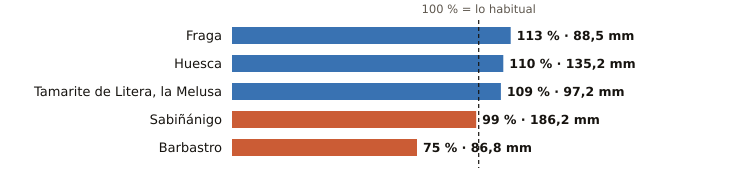

Source data for this figure (header and first rows):
estacion, provincia, indicativo, mm_otono, referencia_mm, pct, periodo_referencia, hasta, hora
Fraga, Huesca, 9924X, 88.5, 78.3, 113, 2009-2025, 2026-11-16, 20
Huesca, Huesca, 9901X, 135.2, 123.1, 110, 2009-2025, 2026-11-16, 19
Tamarite de Litera, la Melusa, Huesca, 9918Y, 97.2, 89.4, 109, 2009-2025, 2026-11-16, 20
Sabiñánigo, Huesca, 9460X, 186.2, 187.2, 99, 2004-2025, 2026-11-16, 20
Barbastro, Huesca, 9866C, 86.8, 116.5, 75, 2009-2025, 2026-11-16, 20
